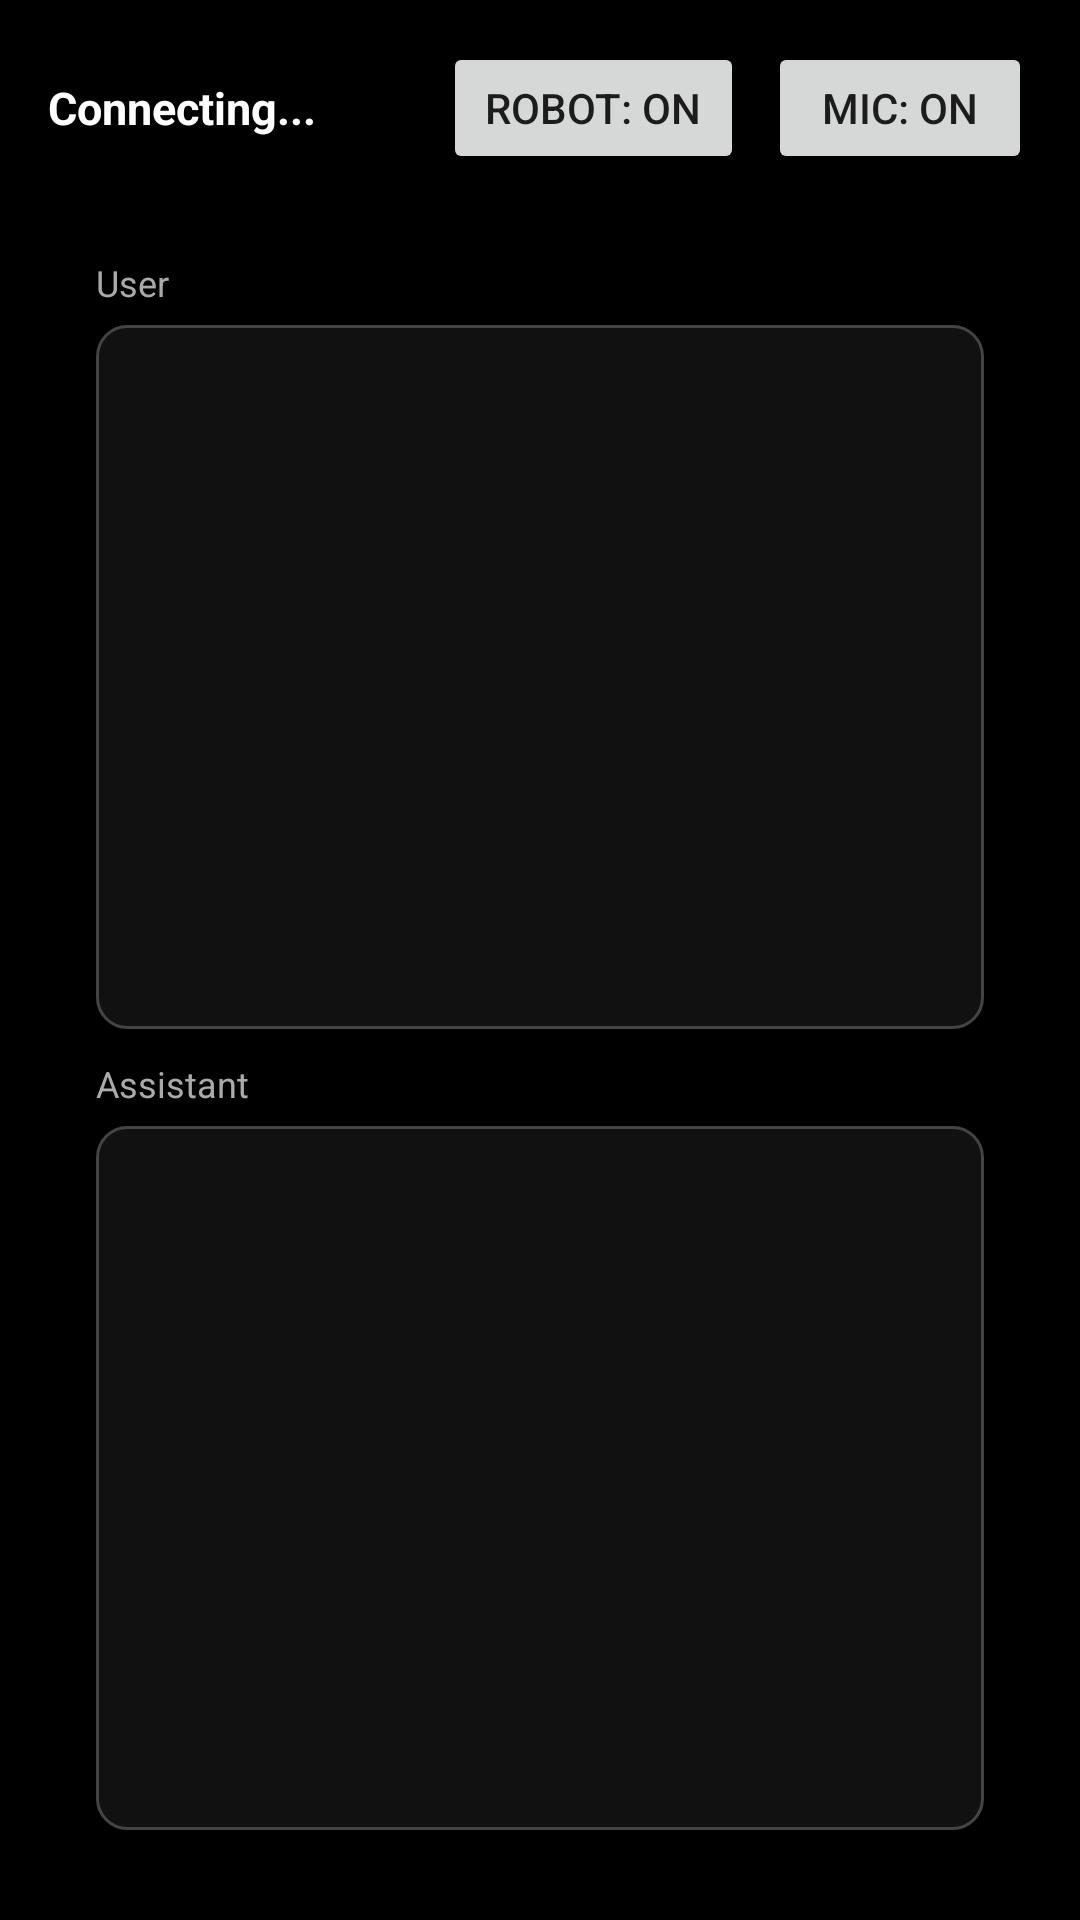

Here is an Android app screen rendered from its layout file. Give the layout XML and the strings, colors and styles it references.
<!-- AndroidManifest.xml: application theme Theme.Voicerealtime -->
<!-- res/layout/activity_glasses_main.xml -->
<?xml version="1.0" encoding="utf-8"?>

<LinearLayout xmlns:android="http://schemas.android.com/apk/res/android"
    android:id="@+id/main"
    android:layout_width="match_parent"
    android:layout_height="match_parent"
    android:background="#000000"
    android:orientation="vertical"
    android:paddingStart="16dp"
    android:paddingTop="14dp"
    android:paddingEnd="16dp"
    android:paddingBottom="14dp">

    <LinearLayout
        android:id="@+id/topBar"
        android:layout_width="match_parent"
        android:layout_height="wrap_content"
        android:layout_marginBottom="12dp"
        android:gravity="center_vertical"
        android:orientation="horizontal">

        <Button
            android:id="@+id/btnReconnect"
            android:layout_width="wrap_content"
            android:layout_height="44dp"
            android:layout_marginEnd="8dp"
            android:minHeight="44dp"
            android:paddingStart="14dp"
            android:paddingEnd="14dp"
            android:text="Reconnect"
            android:textSize="14sp"
            android:visibility="gone" />

        <TextView
            android:id="@+id/tvStatus"
            android:layout_width="0dp"
            android:layout_height="wrap_content"
            android:layout_weight="1"
            android:text="Connecting..."
            android:textColor="@color/white"
            android:textSize="15sp"
            android:textStyle="bold" />

        <Button
            android:id="@+id/btnRobotMute"
            android:layout_width="wrap_content"
            android:layout_height="44dp"
            android:layout_marginStart="8dp"
            android:minHeight="44dp"
            android:paddingStart="14dp"
            android:paddingEnd="14dp"
            android:text="Robot: On"
            android:textSize="14sp" />

        <Button
            android:id="@+id/btnUserMute"
            android:layout_width="wrap_content"
            android:layout_height="44dp"
            android:layout_marginStart="8dp"
            android:minHeight="44dp"
            android:paddingStart="14dp"
            android:paddingEnd="14dp"
            android:text="Mic: On"
            android:textSize="14sp" />
    </LinearLayout>

    <LinearLayout
        android:layout_width="match_parent"
        android:layout_height="0dp"
        android:layout_weight="1"
        android:layout_margin="16dp"
        android:orientation="vertical">

        <TextView
            android:layout_width="wrap_content"
            android:layout_height="wrap_content"
            android:layout_marginBottom="6dp"
            android:text="User"
            android:textColor="#AAAAAA"
            android:textSize="12sp" />

        <FrameLayout
            android:layout_width="match_parent"
            android:layout_height="0dp"
            android:layout_marginBottom="10dp"
            android:layout_weight="1"
            android:background="@drawable/bg_glasses_panel"
            android:padding="10dp">

            <ScrollView
                android:id="@+id/scrollUser"
                android:layout_width="match_parent"
                android:layout_height="match_parent"
                android:fillViewport="true"
                android:overScrollMode="never">

                <TextView
                    android:id="@+id/tvUserTranscript"
                    android:layout_width="match_parent"
                    android:layout_height="wrap_content"
                    android:lineSpacingExtra="4dp"
                    android:textColor="@color/white"
                    android:textSize="24sp" />
            </ScrollView>
        </FrameLayout>

        <TextView
            android:layout_width="wrap_content"
            android:layout_height="wrap_content"
            android:layout_marginBottom="6dp"
            android:text="Assistant"
            android:textColor="#AAAAAA"
            android:textSize="12sp" />

        <FrameLayout
            android:layout_width="match_parent"
            android:layout_height="0dp"
            android:layout_weight="1"
            android:background="@drawable/bg_glasses_panel"
            android:padding="10dp">

            <ScrollView
                android:id="@+id/scrollLlm"
                android:layout_width="match_parent"
                android:layout_height="match_parent"
                android:fillViewport="true"
                android:overScrollMode="never">

                <TextView
                    android:id="@+id/tvLlmTranscript"
                    android:layout_width="match_parent"
                    android:layout_height="wrap_content"
                    android:lineSpacingExtra="4dp"
                    android:textColor="@color/white"
                    android:textSize="24sp" />
            </ScrollView>
        </FrameLayout>
    </LinearLayout>
</LinearLayout>
<!-- resources referenced by this layout -->
<resources>
  <color name="white">#FFFFFFFF</color>
  <!-- drawable bg_glasses_panel (drawable) -->
  <?xml version="1.0" encoding="utf-8"?>
  
  <shape xmlns:android="http://schemas.android.com/apk/res/android" android:shape="rectangle">
      <solid android:color="#111111" />
      <stroke
          android:width="1dp"
          android:color="#444444" />
      <corners android:radius="10dp" />
  </shape>
  <style name="Theme.Voicerealtime" parent="Theme.MaterialComponents.DayNight.DarkActionBar">
          
          <item name="colorPrimary">@color/purple_500</item>
          <item name="colorPrimaryVariant">@color/purple_700</item>
          <item name="colorOnPrimary">@color/white</item>
          
          <item name="colorSecondary">@color/teal_200</item>
          <item name="colorSecondaryVariant">@color/teal_700</item>
          <item name="colorOnSecondary">@color/black</item>
          
          <item name="android:statusBarColor">?attr/colorPrimaryVariant</item>
          
      </style>
  <color name="purple_500">#FF6200EE</color>
  <color name="purple_700">#FF3700B3</color>
  <color name="teal_200">#FF03DAC5</color>
  <color name="teal_700">#FF018786</color>
  <color name="black">#FF000000</color>
</resources>
